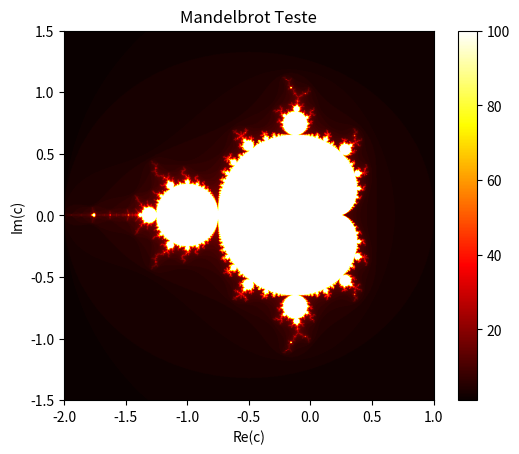

Reproduce this figure in Python.
import numpy as np
import matplotlib.pyplot as plt

def mandelbrot(c, max_iteration):
    z = 0 
    for n in range(max_iteration):
        if abs(z) > 2:
            return n
        z = z**2 + c    
    return max_iteration

def mandelbrot_set(xmin, xmax, ymin, ymax, width, height, max_iteration):
    x = np.linspace(xmin, xmax, width)
    y = np.linspace(ymin, ymax, width)
    mset = np.zeros((height, width))

    for i in range(height):
        for j in range(width):
            c = complex(x[j], y[i])
            mset[i, j] = mandelbrot(c, max_iteration)

    return mset


xmin, xmax = -2.0, 1.0
ymin, ymax = -1.5, 1.5
width, height = 1000, 1000

max_iteration = 100

mandelbrot_image = mandelbrot_set(xmin, xmax, ymin, ymax, width, height, max_iteration)

plt.imshow(mandelbrot_image, extent=[xmin, xmax, ymin, ymax], cmap='hot')
plt.colorbar()
plt.title('Mandelbrot Teste')
plt.xlabel('Re(c)')
plt.ylabel('Im(c)')
plt.show